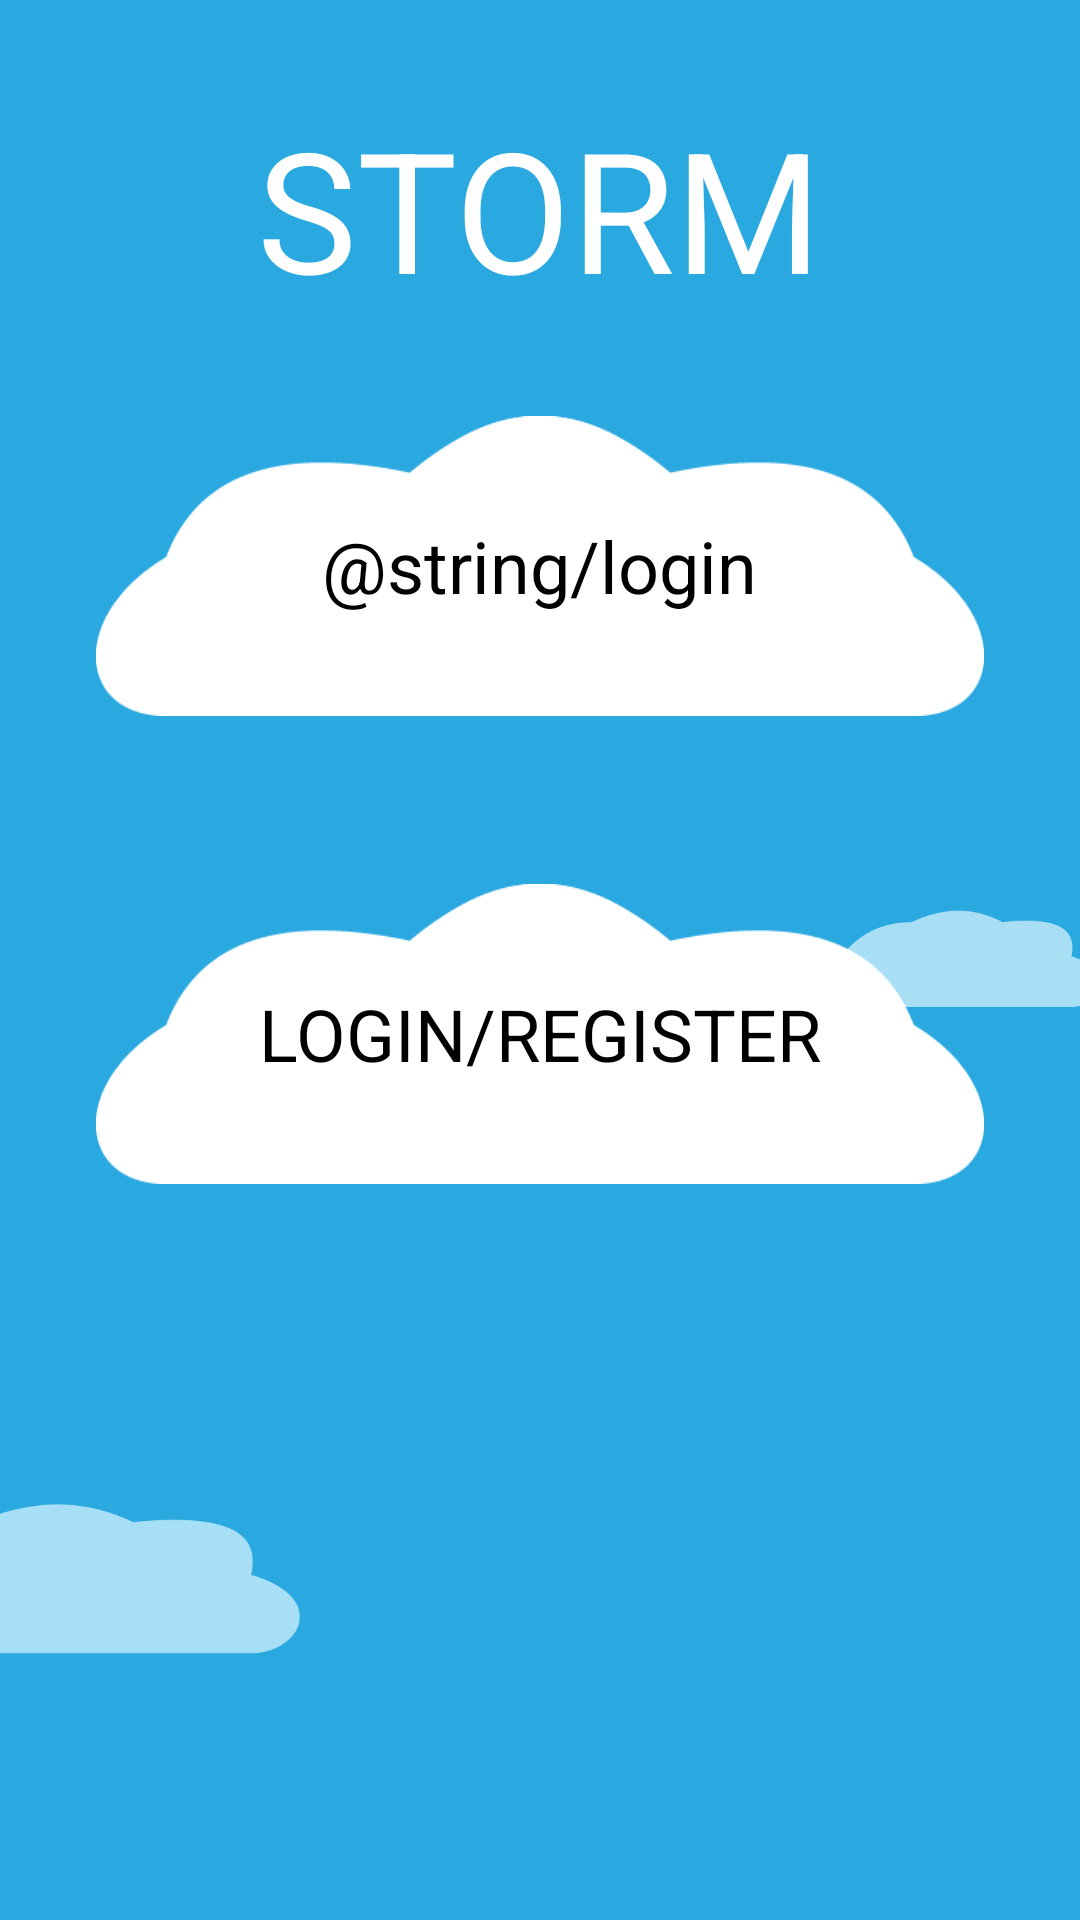

Android layout source for this screen:
<!-- AndroidManifest.xml: activity theme android:Theme.NoTitleBar -->
<!-- res/layout/activity_entry.xml -->
<RelativeLayout xmlns:android="http://schemas.android.com/apk/res/android"
                xmlns:tools="http://schemas.android.com/tools"
                android:layout_width="fill_parent"
                android:layout_height="fill_parent"
                android:layout_centerHorizontal="true"
                tools:context="${relativePackage}.${activityClass}">
    <include layout="@layout/main_background" />

    <TextView
            android:layout_width="wrap_content"
            android:layout_height="wrap_content"
            style="@style/LayoutPadding"
            android:textAppearance="?android:attr/textAppearanceLarge"
            android:text="@string/app_name"
            android:id="@+id/title_view"
            android:layout_marginTop="32dp"
            android:layout_marginBottom="32dp"
            android:textSize="56sp"
            android:layout_centerHorizontal="true"/>

    <RelativeLayout android:layout_width="wrap_content"
                    style="@style/CloudPadding"
                    android:layout_height="wrap_content"
                    android:layout_below="@+id/title_view"
                    android:layout_marginBottom="56dp"
                    android:id="@+id/register_view">

        <ImageButton
                android:layout_width="fill_parent"
                android:layout_height="100dp"
                android:scaleType="fitCenter"
                android:background="@drawable/ripple_cloud"
                android:adjustViewBounds="true"
                android:id="@+id/button_login"/>

        <TextView
                android:layout_width="wrap_content"
                android:layout_height="wrap_content"
                android:text="@string/login"
                android:textColor="@color/black"
                android:id="@+id/text_login"
                android:textSize="24sp"
                android:layout_centerVertical="true" android:layout_centerHorizontal="true"/>

    </RelativeLayout>

    <RelativeLayout android:layout_width="wrap_content"
                    style="@style/CloudPadding"
                    android:layout_height="wrap_content"
                    android:layout_below="@+id/register_view" android:id="@+id/relativeLayout">

        <ImageButton
                android:layout_width="fill_parent"
                android:layout_height="100dp"
                android:background="@drawable/ripple_cloud"
                android:scaleType="fitCenter"
                android:adjustViewBounds="true"
                android:id="@+id/button_register"/>

        <TextView
                android:layout_width="wrap_content"
                android:layout_height="wrap_content"
                android:text="@string/register"
                android:textColor="@color/black"
                android:id="@+id/text_register"
                android:textSize="24sp"
                android:layout_centerVertical="true" android:layout_centerHorizontal="true"/>
    </RelativeLayout>
</RelativeLayout>
<!-- res/layout/main_background.xml (included above) -->
<RelativeLayout xmlns:android="http://schemas.android.com/apk/res/android"
                xmlns:tools="http://schemas.android.com/tools"
                android:layout_width="fill_parent"
                android:layout_height="fill_parent"
                android:background="@color/storm_blue"
                android:layout_centerHorizontal="true"
                tools:context="${relativePackage}.${activityClass}">

    <ImageView
            android:layout_width="80dp"
            android:layout_height="wrap_content"
            android:adjustViewBounds="true"
            android:scaleType="centerCrop"
            android:src="@drawable/sun"
            android:id="@+id/sun"
            android:layout_alignParentStart="true"/>

    <ImageView
            android:layout_width="100dp"
            android:layout_height="wrap_content"
            android:adjustViewBounds="true"
            android:scaleType="centerCrop"
            android:src="@drawable/right_cloud"
            android:id="@+id/cloud_right"
            android:layout_centerVertical="true" android:layout_alignParentEnd="true"/>

    <ImageView
            android:layout_width="100dp"
            android:layout_height="wrap_content"
            android:adjustViewBounds="true"
            android:scaleType="centerCrop"
            android:src="@drawable/left_cloud"
            android:id="@+id/cloud_left"
            android:layout_marginBottom="81dp"
            android:layout_alignParentBottom="true" android:layout_alignParentStart="true"/>
</RelativeLayout>
<!-- resources referenced by this layout -->
<resources>
  <item name="black" type="color">#000000</item>
  <item name="storm_blue" type="color">#2AA8E0</item>
  <!-- drawable left_cloud: png bitmap (drawable, 2413 bytes) -->
  <!-- drawable right_cloud: png bitmap (drawable, 2352 bytes) -->
  <!-- drawable ripple_cloud (drawable) -->
  <ripple xmlns:android="http://schemas.android.com/apk/res/android"
          android:color="@color/storm_grey">
      <item android:id="@android:id/background"
            android:drawable="@drawable/main_cloud">
      </item>
  </ripple>
  <string name="app_name">STORM</string>
  <string name="register">LOGIN/REGISTER</string>
  <style name="CloudPadding">
          <item name="android:paddingLeft">32dp</item>
          <item name="android:paddingRight">32dp</item>
      </style>
  <style name="LayoutPadding">
          <item name="android:paddingLeft">16dp</item>
          <item name="android:paddingRight">16dp</item>
      </style>
  <item name="storm_grey" type="color">#939597</item>
  <!-- drawable main_cloud: png bitmap (drawable, 4143 bytes) -->
</resources>
